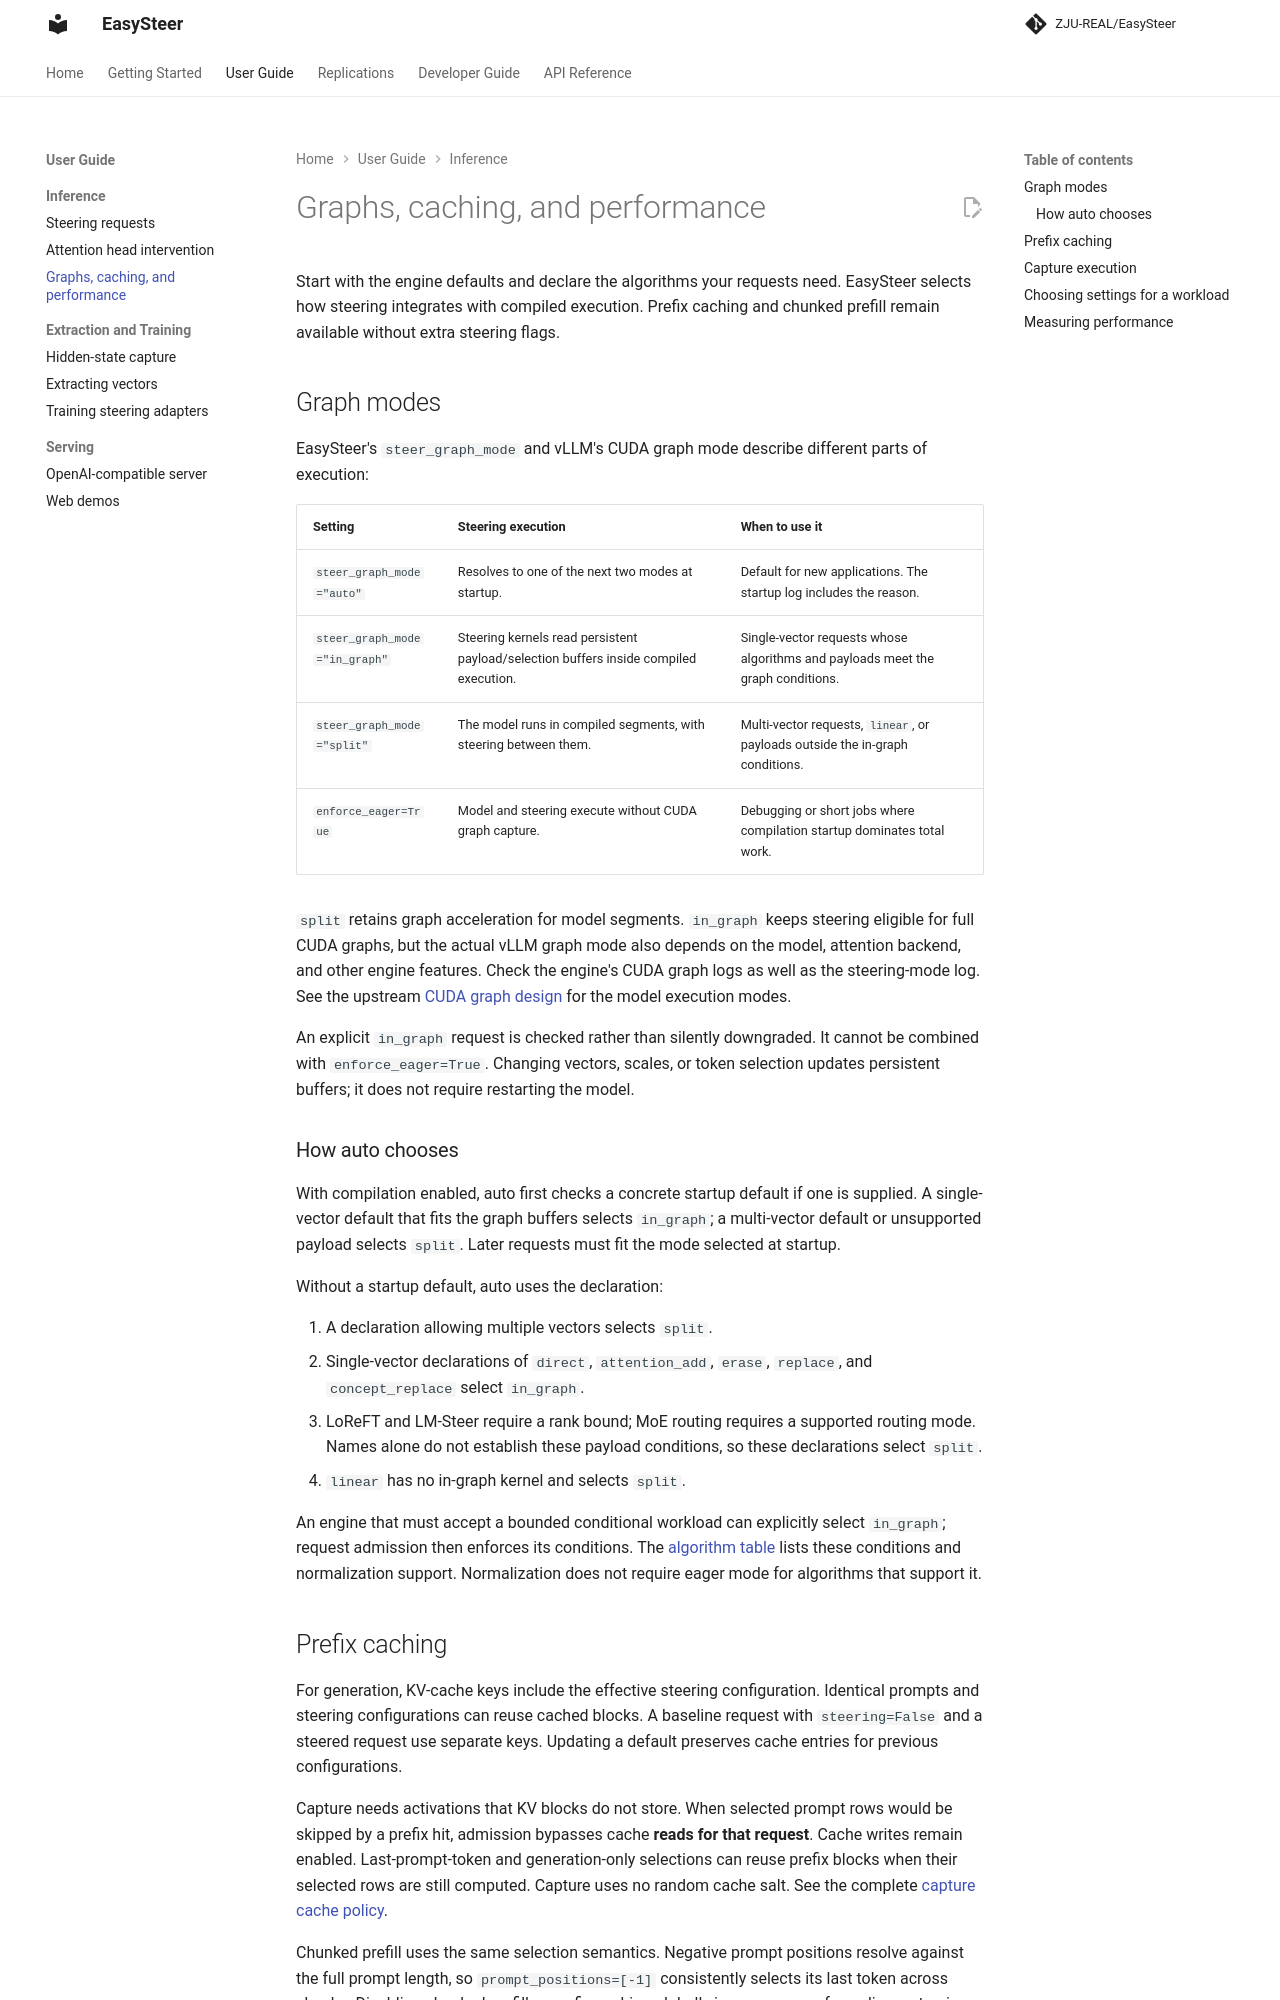

repository: ZJU-REAL/EasySteer · page: dev/user-guide/performance/index.html · generator: mkdocs

# Graphs, caching, and performance

Start with the engine defaults and declare the algorithms your requests need.
EasySteer selects how steering integrates with compiled execution. Prefix
caching and chunked prefill remain available without extra steering flags.

## Graph modes

EasySteer's `steer_graph_mode` and vLLM's CUDA graph mode describe different
parts of execution:

| Setting | Steering execution | When to use it |
|---|---|---|
| `steer_graph_mode="auto"` | Resolves to one of the next two modes at startup. | Default for new applications. The startup log includes the reason. |
| `steer_graph_mode="in_graph"` | Steering kernels read persistent payload/selection buffers inside compiled execution. | Single-vector requests whose algorithms and payloads meet the graph conditions. |
| `steer_graph_mode="split"` | The model runs in compiled segments, with steering between them. | Multi-vector requests, `linear`, or payloads outside the in-graph conditions. |
| `enforce_eager=True` | Model and steering execute without CUDA graph capture. | Debugging or short jobs where compilation startup dominates total work. |

`split` retains graph acceleration for model segments. `in_graph` keeps steering
eligible for full CUDA graphs, but the actual vLLM graph mode also depends on the
model, attention backend, and other engine features. Check the engine's CUDA
graph logs as well as the steering-mode log. See the upstream
[CUDA graph design](https://docs.vllm.ai/en/latest/design/cuda_graphs/) for the
model execution modes.

An explicit `in_graph` request is checked rather than silently downgraded. It
cannot be combined with `enforce_eager=True`. Changing vectors, scales, or token
selection updates persistent buffers; it does not require restarting the model.

### How auto chooses

With compilation enabled, auto first checks a concrete startup default if one
is supplied. A single-vector default that fits the graph buffers selects
`in_graph`; a multi-vector default or unsupported payload selects `split`.
Later requests must fit the mode selected at startup.

Without a startup default, auto uses the declaration:

1. A declaration allowing multiple vectors selects `split`.
2. Single-vector declarations of `direct`, `attention_add`, `erase`, `replace`,
   and `concept_replace` select `in_graph`.
3. LoReFT and LM-Steer require a rank bound; MoE routing requires a supported
   routing mode. Names alone do not establish these payload conditions, so
   these declarations select `split`.
4. `linear` has no in-graph kernel and selects `split`.

An engine that must accept a bounded conditional workload can explicitly select
`in_graph`; request admission then enforces its conditions. The
[algorithm table](../api-reference/algorithms.md) lists these conditions and
normalization support. Normalization does not require eager mode for algorithms
that support it.
